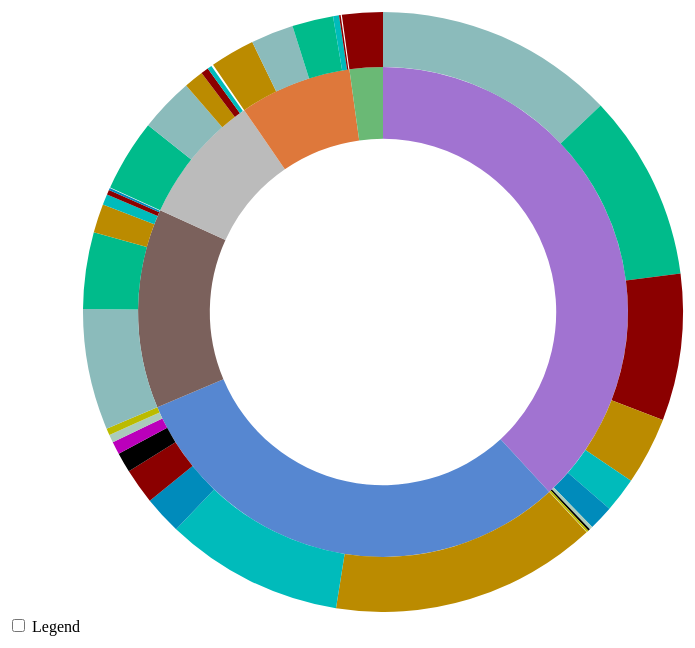
D3 v4 page, settled after 480 driven frames (8 s of simulated time); the page loaded 1 data file(s).


      // Hack to make this example display correctly in an iframe on bl.ocks.org
      d3.select(self.frameElement).style("height", "700px");
  
// ── sequences.js
// Dimensions of sunburst.
var width = 750;
var height = 600;
var radius = Math.min(width, height) / 2;

// Breadcrumb dimensions: width, height, spacing, width of tip/tail.
var b = {
  w: 75, h: 30, s: 3, t: 10
};

// Mapping of step names to colors.
var colors = {
  "White": "#5687d1",
  "Latino": "#7b615c",
  "Asian": "#de783b",
  "International": "#6ab975",
  "AfricanAmerican": "#a173d1",
  "Other": "#bbbbbb",
  "players":"#8B0000",
  "assistant_coaches": "#008bbb",
  "gm": "#bbbb00",
  "vp": "#00bbbb",
  "owners": "#bb00bb",
  "staff": "#8bbbbb",
  "league_office": "#bb8b00",
  "team_management": "#00bb8b",
  "coaches": "#aaccbb"
};

// Total size of all segments; we set this later, after loading the data.
var totalSize = 0;

var vis = d3.select("#chart").append("svg:svg")
    .attr("width", width)
    .attr("height", height)
    .append("svg:g")
    .attr("id", "container")
    .attr("transform", "translate(" + width / 2 + "," + height / 2 + ")");

var partition = d3.partition()
    .size([2 * Math.PI, radius * radius]);

var arc = d3.arc()
    .startAngle(function(d) { return d.x0; })
    .endAngle(function(d) { return d.x1; })
    .innerRadius(function(d) { return Math.sqrt(d.y0); })
    .outerRadius(function(d) { return Math.sqrt(d.y1); });

// Use d3.text and d3.csvParseRows so that we do not need to have a header
// row, and can receive the csv as an array of arrays.
d3.text("sunburst_2019.csv", function(text) {
  var csv = d3.csvParseRows(text);
  var json = buildHierarchy(csv);
  createVisualization(json);
});

// Main function to draw and set up the visualization, once we have the data.
function createVisualization(json) {

  // Basic setup of page elements.
  initializeBreadcrumbTrail();
  drawLegend();
  d3.select("#togglelegend").on("click", toggleLegend);

  // Bounding circle underneath the sunburst, to make it easier to detect
  // when the mouse leaves the parent g.
  vis.append("svg:circle")
      .attr("r", radius)
      .style("opacity", 0);

  // Turn the data into a d3 hierarchy and calculate the sums.
  var root = d3.hierarchy(json)
      .sum(function(d) { return d.size; })
      .sort(function(a, b) { return b.value - a.value; });

  // For efficiency, filter nodes to keep only those large enough to see.
  var nodes = partition(root).descendants()
      .filter(function(d) {
          return (d.x1 - d.x0 > 0.005); // 0.005 radians = 0.29 degrees
      });

  var path = vis.data([json]).selectAll("path")
      .data(nodes)
      .enter().append("svg:path")
      .attr("display", function(d) { return d.depth ? null : "none"; })
      .attr("d", arc)
      .attr("fill-rule", "evenodd")
      .style("fill", function(d) { return colors[d.data.name]; })
      .style("opacity", 1)
      .on("mouseover", mouseover);

  // Add the mouseleave handler to the bounding circle.
  d3.select("#container").on("mouseleave", mouseleave);

  // Get total size of the tree = value of root node from partition.
  totalSize = path.datum().value;
 };

// Fade all but the current sequence, and show it in the breadcrumb trail.
function mouseover(d) {

  var percentage = (100 * d.value / totalSize).toPrecision(3);
  var percentageString = percentage + "%";
  if (percentage < 0.1) {
    percentageString = "< 0.1%";
  }

  d3.select("#percentage")
      .text(percentageString);

  d3.select("#explanation")
      .style("visibility", "");

  var sequenceArray = d.ancestors().reverse();
  sequenceArray.shift(); // remove root node from the array
  updateBreadcrumbs(sequenceArray, percentageString);

  // Fade all the segments.
  d3.selectAll("path")
      .style("opacity", 0.3);

  // Then highlight only those that are an ancestor of the current segment.
  vis.selectAll("path")
      .filter(function(node) {
                return (sequenceArray.indexOf(node) >= 0);
              })
      .style("opacity", 1);
}

// Restore everything to full opacity when moving off the visualization.
function mouseleave(d) {

  // Hide the breadcrumb trail
  d3.select("#trail")
      .style("visibility", "hidden");

  // Deactivate all segments during transition.
  d3.selectAll("path").on("mouseover", null);

  // Transition each segment to full opacity and then reactivate it.
  d3.selectAll("path")
      .transition()
      .duration(1000)
      .style("opacity", 1)
      .on("end", function() {
              d3.select(this).on("mouseover", mouseover);
            });

  d3.select("#explanation")
      .style("visibility", "hidden");
}

function initializeBreadcrumbTrail() {
  // Add the svg area.
  var trail = d3.select("#sequence").append("svg:svg")
      .attr("width", width)
      .attr("height", 50)
      .attr("id", "trail");
  // Add the label at the end, for the percentage.
  trail.append("svg:text")
    .attr("id", "endlabel")
    .style("fill", "#000");
}

// Generate a string that describes the points of a breadcrumb polygon.
function breadcrumbPoints(d, i) {
  var points = [];
  points.push("0,0");
  points.push(b.w + ",0");
  points.push(b.w + b.t + "," + (b.h / 2));
  points.push(b.w + "," + b.h);
  points.push("0," + b.h);
  if (i > 0) { // Leftmost breadcrumb; don't include 6th vertex.
    points.push(b.t + "," + (b.h / 2));
  }
  return points.join(" ");
}

// Update the breadcrumb trail to show the current sequence and percentage.
function updateBreadcrumbs(nodeArray, percentageString) {

  // Data join; key function combines name and depth (= position in sequence).
  var trail = d3.select("#trail")
      .selectAll("g")
      .data(nodeArray, function(d) { return d.data.name + d.depth; });

  // Remove exiting nodes.
  trail.exit().remove();

  // Add breadcrumb and label for entering nodes.
  var entering = trail.enter().append("svg:g");

  entering.append("svg:polygon")
      .attr("points", breadcrumbPoints)
      .style("fill", function(d) { return colors[d.data.name]; });

  entering.append("svg:text")
      .attr("x", (b.w + b.t) / 2)
      .attr("y", b.h / 2)
      .attr("dy", "0.35em")
      .attr("text-anchor", "middle")
      .text(function(d) { return d.data.name; });

  // Merge enter and update selections; set position for all nodes.
  entering.merge(trail).attr("transform", function(d, i) {
    return "translate(" + i * (b.w + b.s) + ", 0)";
  });

  // Now move and update the percentage at the end.
  d3.select("#trail").select("#endlabel")
      .attr("x", (nodeArray.length + 0.5) * (b.w + b.s))
      .attr("y", b.h / 2)
      .attr("dy", "0.35em")
      .attr("text-anchor", "middle")
      .text(percentageString);

  // Make the breadcrumb trail visible, if it's hidden.
  d3.select("#trail")
      .style("visibility", "");

}

function drawLegend() {

  // Dimensions of legend item: width, height, spacing, radius of rounded rect.
  var li = {
    w: 75, h: 30, s: 3, r: 3
  };

  var legend = d3.select("#legend").append("svg:svg")
      .attr("width", li.w)
      .attr("height", d3.keys(colors).length * (li.h + li.s));

  var g = legend.selectAll("g")
      .data(d3.entries(colors))
      .enter().append("svg:g")
      .attr("transform", function(d, i) {
              return "translate(0," + i * (li.h + li.s) + ")";
           });

  g.append("svg:rect")
      .attr("rx", li.r)
      .attr("ry", li.r)
      .attr("width", li.w)
      .attr("height", li.h)
      .style("fill", function(d) { return d.value; });

  g.append("svg:text")
      .attr("x", li.w / 2)
      .attr("y", li.h / 2)
      .attr("dy", "0.35em")
      .attr("text-anchor", "middle")
      .text(function(d) { return d.key; });
}

function toggleLegend() {
  var legend = d3.select("#legend");
  if (legend.style("visibility") == "hidden") {
    legend.style("visibility", "");
  } else {
    legend.style("visibility", "hidden");
  }
}

// Take a 2-column CSV and transform it into a hierarchical structure suitable
// for a partition layout. The first column is a sequence of step names, from
// root to leaf, separated by hyphens. The second column is a count of how
// often that sequence occurred.
function buildHierarchy(csv) {
  var root = {"name": "root", "children": []};
  for (var i = 0; i < csv.length; i++) {
    var sequence = csv[i][0];
    var size = +csv[i][1];
    if (isNaN(size)) { // e.g. if this is a header row
      continue;
    }
    var parts = sequence.split("-");
    var currentNode = root;
    for (var j = 0; j < parts.length; j++) {
      var children = currentNode["children"];
      var nodeName = parts[j];
      var childNode;
      if (j + 1 < parts.length) {
   // Not yet at the end of the sequence; move down the tree.
 	var foundChild = false;
 	for (var k = 0; k < children.length; k++) {
 	  if (children[k]["name"] == nodeName) {
 	    childNode = children[k];
 	    foundChild = true;
 	    break;
 	  }
 	}
  // If we don't already have a child node for this branch, create it.
 	if (!foundChild) {
 	  childNode = {"name": nodeName, "children": []};
 	  children.push(childNode);
 	}
 	currentNode = childNode;
      } else {
 	// Reached the end of the sequence; create a leaf node.
 	childNode = {"name": nodeName, "size": size};
 	children.push(childNode);
      }
    }
  }
  return root;
};


### data: sunburst_2019.csv
White-assistant_coaches, 96
White-ceo_pres, 50
White-coaches, 20
White-gm, 17
White-owners, 32
White-players, 89
White-staff, 1,860
White-team_management, 2,010
White-vp, 447.0
White-league_office, 669
AfricanAmerican-assistant_coaches, 62
AfricanAmerican-ceo_pres, 5
AfricanAmerican-coaches, 8
AfricanAmerican-gm, 5
AfricanAmerican-owners, 1
AfricanAmerican-players, 368
AfricanAmerican-staff, 601
AfricanAmerican-team_management, 467
AfricanAmerican-vp, 87.0
AfricanAmerican-league_office, 170
Latino-assistant_coaches, 5
Latino-ceo_pres, 1
Latino-coaches, 1
Latino-gm, 0
Latino-owners, 0
Latino-players, 12
Latino-staff, 303
Latino-team_management, 192
Latino-vp, 27.0
Latino-league_office, 72
Asian-assistant_coaches, 1
Asian-ceo_pres, 0
Asian-coaches, 1
Asian-gm, 0
Asian-owners, 1
Asian-players, 4
Asian-staff, 107
Asian-team_management, 103
Asian-vp, 15.0
Asian-league_office, 112
Other-assistant_coaches, 3
Other-ceo_pres, 0
Other-coaches, 0
Other-gm, 1
Other-owners, 1
Other-players, 19
Other-staff, 136
Other-team_management, 180
Other-vp, 11.0
Other-league_office, 49
International-players, 102